Run: headless pygame with SDL's dummy video driver; simulated clock (each Clock.tick advances the game by its frame time, no real sleeping); random seed 0; keys injected as events and as key.get_pressed() state; mouse plan: one left click at the window centre at the start of phase 2, then a move to the lower-right quarter at the start of phase 3.
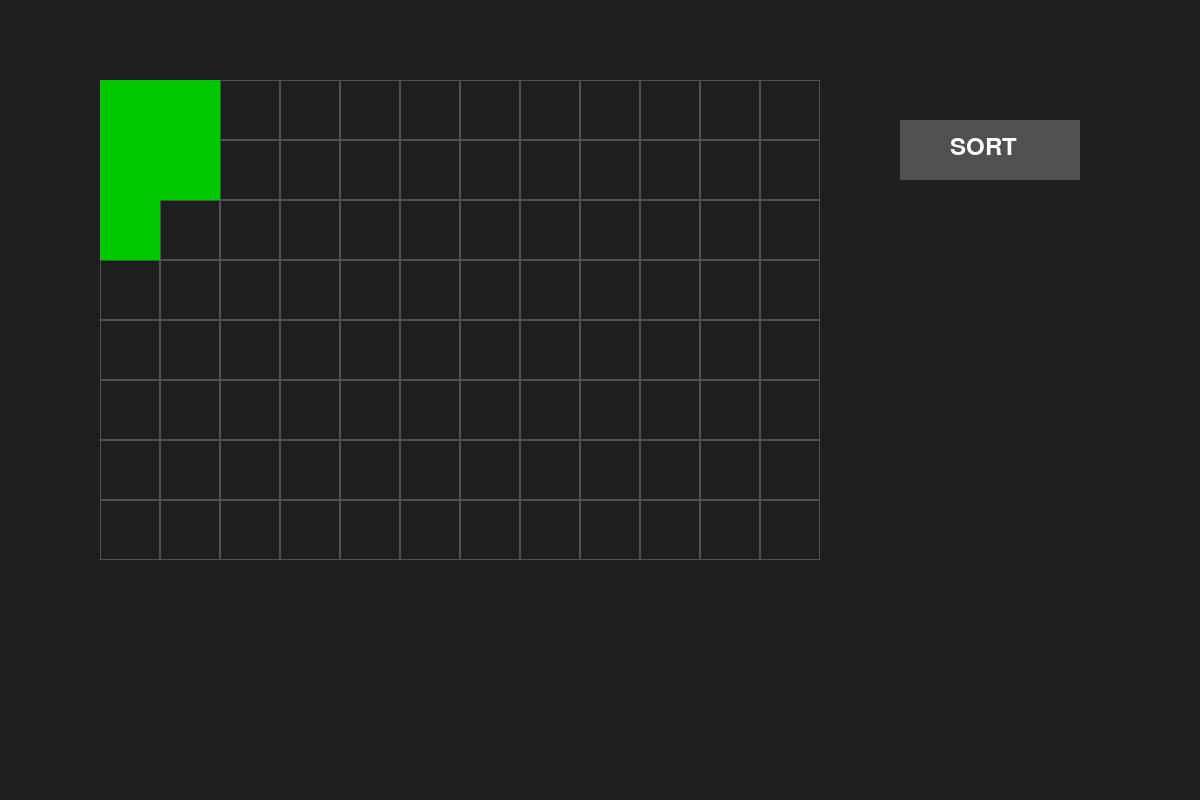
Frame 1 of 4 · flips 1–60 · no input
Frame 2 of 4 · flips 61–180 · clicked the window centre · tapped SPACE, RETURN · held RIGHT (→), D · screen unchanged from frame 1, image omitted
Frame 3 of 4 · flips 181–300 · moved the mouse to the lower-right quarter · held DOWN (↓), S · screen unchanged from frame 2, image omitted
Frame 4 of 4 · flips 301–420 · held LEFT (←), A, UP (↑), W · screen unchanged from frame 3, image omitted

The pygame program that drew these frames:

import pygame

pygame.init()

WIDTH, HEIGHT = 1200, 800
GRID_SIZE = 60
GRID_COLS = 12
GRID_ROWS = 8

screen = pygame.display.set_mode((WIDTH, HEIGHT))
pygame.display.set_caption("Inventory")

clock = pygame.time.Clock()

BG = (30, 30, 30)
GRID_COLOR = (80, 80, 80)
ITEM_COLOR = (0, 200, 0)
DRAG_COLOR = (200, 200, 0)
INVALID_COLOR = (200, 50, 50)

INV_X = 100
INV_Y = 80


class Button:
    def __init__(self, pos, size, image, type):
        self.pos = pos
        self.size = size
        self.image = image
        self.type = type


class Interactive_Button(Button):
    def __init__(self, pos, size, image, lit_image, dark_image, type, action=None):
        super().__init__(pos, size, image, type)
        self.lit_image = lit_image
        self.dark_image = dark_image
        self.action = action
        self.pressed = False

    def detect_hover(self, screen, mouse_pos):
        button_rect = pygame.Rect(self.pos[0], self.pos[1], self.size[0], self.size[1])
        mouse_down = pygame.mouse.get_pressed()[0]

        if button_rect.collidepoint(mouse_pos):
            if mouse_down:
                self.pressed = True
                screen.blit(self.dark_image, self.pos)
            else:
                if self.pressed:
                    if self.action:
                        self.action()
                    self.pressed = False
                screen.blit(self.lit_image, self.pos)
        else:
            self.pressed = False
            screen.blit(self.image, self.pos)

    def detect_click(self, mouse_pos):
        button_rect = pygame.Rect(self.pos[0], self.pos[1], self.size[0], self.size[1])
        if self.action and button_rect.collidepoint(mouse_pos):
            self.action()
        return button_rect.collidepoint(mouse_pos)


class InventoryItem:
    def __init__(self, item, width, height):
        self.item = item
        self.width = width
        self.height = height
        self.grid_x = 0
        self.grid_y = 0
        self.rotated = False

    def rotate(self):
        self.width, self.height = self.height, self.width
        self.rotated = not self.rotated

    def get_rect(self):
        return pygame.Rect(
            INV_X + self.grid_x * GRID_SIZE,
            INV_Y + self.grid_y * GRID_SIZE,
            self.width * GRID_SIZE,
            self.height * GRID_SIZE
        )


class Inventory:
    def __init__(self):
        self.items = []

    def can_place(self, item, x, y):
        if x < 0 or y < 0:
            return False
        if x + item.width > GRID_COLS or y + item.height > GRID_ROWS:
            return False

        for other in self.items:
            if other == item:
                continue
            if not (x + item.width <= other.grid_x or
                    x >= other.grid_x + other.width or
                    y + item.height <= other.grid_y or
                    y >= other.grid_y + other.height):
                return False
        return True

    def auto_sort(self):
        items = self.items[:]
        items.sort(key=lambda item: item.width * item.height, reverse=True)
        self.items = []

        for item in items:
            placed = False

            for rotate in [False, True]:
                if rotate:
                    item.rotate()

                for y in range(GRID_ROWS):
                    for x in range(GRID_COLS):
                        if self.can_place(item, x, y):
                            item.grid_x = x
                            item.grid_y = y
                            self.items.append(item)
                            placed = True
                            break
                    if placed:
                        break

                if placed:
                    break
                else:
                    if rotate:
                        item.rotate()

            if not placed:
                self.items.append(item)

    def draw(self):
        for i in range(GRID_COLS):
            for j in range(GRID_ROWS):
                rect = pygame.Rect(
                    INV_X + i * GRID_SIZE,
                    INV_Y + j * GRID_SIZE,
                    GRID_SIZE,
                    GRID_SIZE
                )
                pygame.draw.rect(screen, GRID_COLOR, rect, 1)

        for item in self.items:
            pygame.draw.rect(screen, ITEM_COLOR, item.get_rect())


class Weapon:
    def __init__(self, level, dur, dmg, cd, hc, cost, img):
        self.level = level
        self.durability = dur
        self.damage = dmg
        self.cooldown = cd
        self.hitchance = hc
        self.cost = cost
        self.image = img


inventory = Inventory()

# examples
w1 = Weapon(1, 100, 20, 1.0, 0.8, 100, None)
w2 = Weapon(2, 120, 35, 0.8, 0.85, 200, None)
w3 = Weapon(1, 80, 15, 1.2, 0.75, 80, None)

inventory.items.append(InventoryItem(w1, 2, 1))
inventory.items.append(InventoryItem(w2, 1, 3))
inventory.items.append(InventoryItem(w3, 2, 2))


def sort_action():
    if not dragging_item:
        inventory.auto_sort()


def make_button_surface(color):
    surf = pygame.Surface((180, 60))
    surf.fill(color)
    font = pygame.font.SysFont(None, 36)
    text = font.render("SORT", True, (255, 255, 255))
    surf.blit(text, (50, 15))
    return surf


button = Interactive_Button(
    pos=(900, 120),
    size=(180, 60),
    image=make_button_surface((80, 80, 80)),
    lit_image=make_button_surface((120, 120, 200)),
    dark_image=make_button_surface((50, 50, 150)),
    type="sort",
    action=sort_action
)


dragging_item = None
offset_x = 0
offset_y = 0


while True:
    screen.fill(BG)
    mouse_x, mouse_y = pygame.mouse.get_pos()

    for event in pygame.event.get():
        if event.type == pygame.QUIT:
            pygame.quit()

        if event.type == pygame.MOUSEBUTTONDOWN:
            if button.detect_click((mouse_x, mouse_y)):
                continue

            for item in reversed(inventory.items):
                if item.get_rect().collidepoint(mouse_x, mouse_y):
                    dragging_item = item
                    offset_x = mouse_x - item.get_rect().x
                    offset_y = mouse_y - item.get_rect().y
                    inventory.items.remove(item)
                    break

        if event.type == pygame.MOUSEBUTTONUP:
            if dragging_item:
                grid_x = (mouse_x - INV_X) // GRID_SIZE
                grid_y = (mouse_y - INV_Y) // GRID_SIZE

                if inventory.can_place(dragging_item, grid_x, grid_y):
                    dragging_item.grid_x = grid_x
                    dragging_item.grid_y = grid_y

                inventory.items.append(dragging_item)
                dragging_item = None

        if event.type == pygame.KEYDOWN:
            if event.key == pygame.K_r and dragging_item:
                dragging_item.rotate()

    inventory.draw()
    button.detect_hover(screen, (mouse_x, mouse_y))

    if dragging_item:
        temp_x = mouse_x - offset_x
        temp_y = mouse_y - offset_y

        grid_x = (mouse_x - INV_X) // GRID_SIZE
        grid_y = (mouse_y - INV_Y) // GRID_SIZE

        valid = inventory.can_place(dragging_item, grid_x, grid_y)
        color = DRAG_COLOR if valid else INVALID_COLOR

        rect = pygame.Rect(
            temp_x,
            temp_y,
            dragging_item.width * GRID_SIZE,
            dragging_item.height * GRID_SIZE
        )
        pygame.draw.rect(screen, color, rect)

    pygame.display.flip()
    clock.tick(60)
